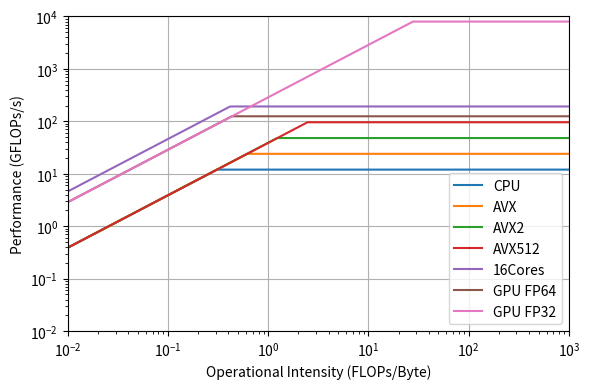

Recreate this plot in Python.
import numpy as np
import matplotlib.pyplot as plt

labels_cpu = ["CPU", "AVX", "AVX2", "AVX512", "16Cores"]
labels_gpu = ["GPU FP64", "GPU FP32"]

# Roofline parameters for phase II
peak_performances_cpu = np.array([12, 12*2, 12*4, 12*8, 12*16])  # in GFlops/s
memory_bandwidths_cpu = np.array([39, 39, 39, 39, 460.8])  # in GB/s

peak_performances_gpu = np.array([124.8, 7987.2])  # in GFlops/s
memory_bandwidths_gpu = np.array([288, 288])  # in GB/s

# Operational intensities (FLOPs/Byte)
print("CPU Ridge points:", peak_performances_cpu / memory_bandwidths_cpu)
print("GPU Ridge points:", peak_performances_gpu / memory_bandwidths_gpu)

# Create the log-log roofline plot
plt.figure(figsize=(6, 4))

# Plot roofline CPU
for i in range(len(peak_performances_cpu)):
    x = np.linspace(0.001,  2**10, 100000)

    y = np.minimum(x*memory_bandwidths_cpu[i], peak_performances_cpu[i])
    plt.plot(x, y, label=labels_cpu[i])

# Plot roofline GPU
for i in range(len(peak_performances_gpu)):
    x = np.linspace(0.001,  2**10, 100000)

    y = np.minimum(x*memory_bandwidths_gpu[i], peak_performances_gpu[i])
    plt.plot(x, y, label=labels_gpu[i])

# add su3matmat
# plt.vlines(0.4583, 0.001, 100, linestyles='dashdot', colors="black", label="SU(3) matmul")

# Add labels and legend
plt.xlabel('Operational Intensity (FLOPs/Byte)')
plt.ylabel('Performance (GFLOPs/s)')
plt.ylim([1e-2, 1e4])
plt.xlim([1e-2, 1e3])
plt.xscale('log')
plt.yscale('log')
plt.legend()

# Show plot
plt.grid(True)
plt.tight_layout()
plt.savefig("roofline.pdf")
